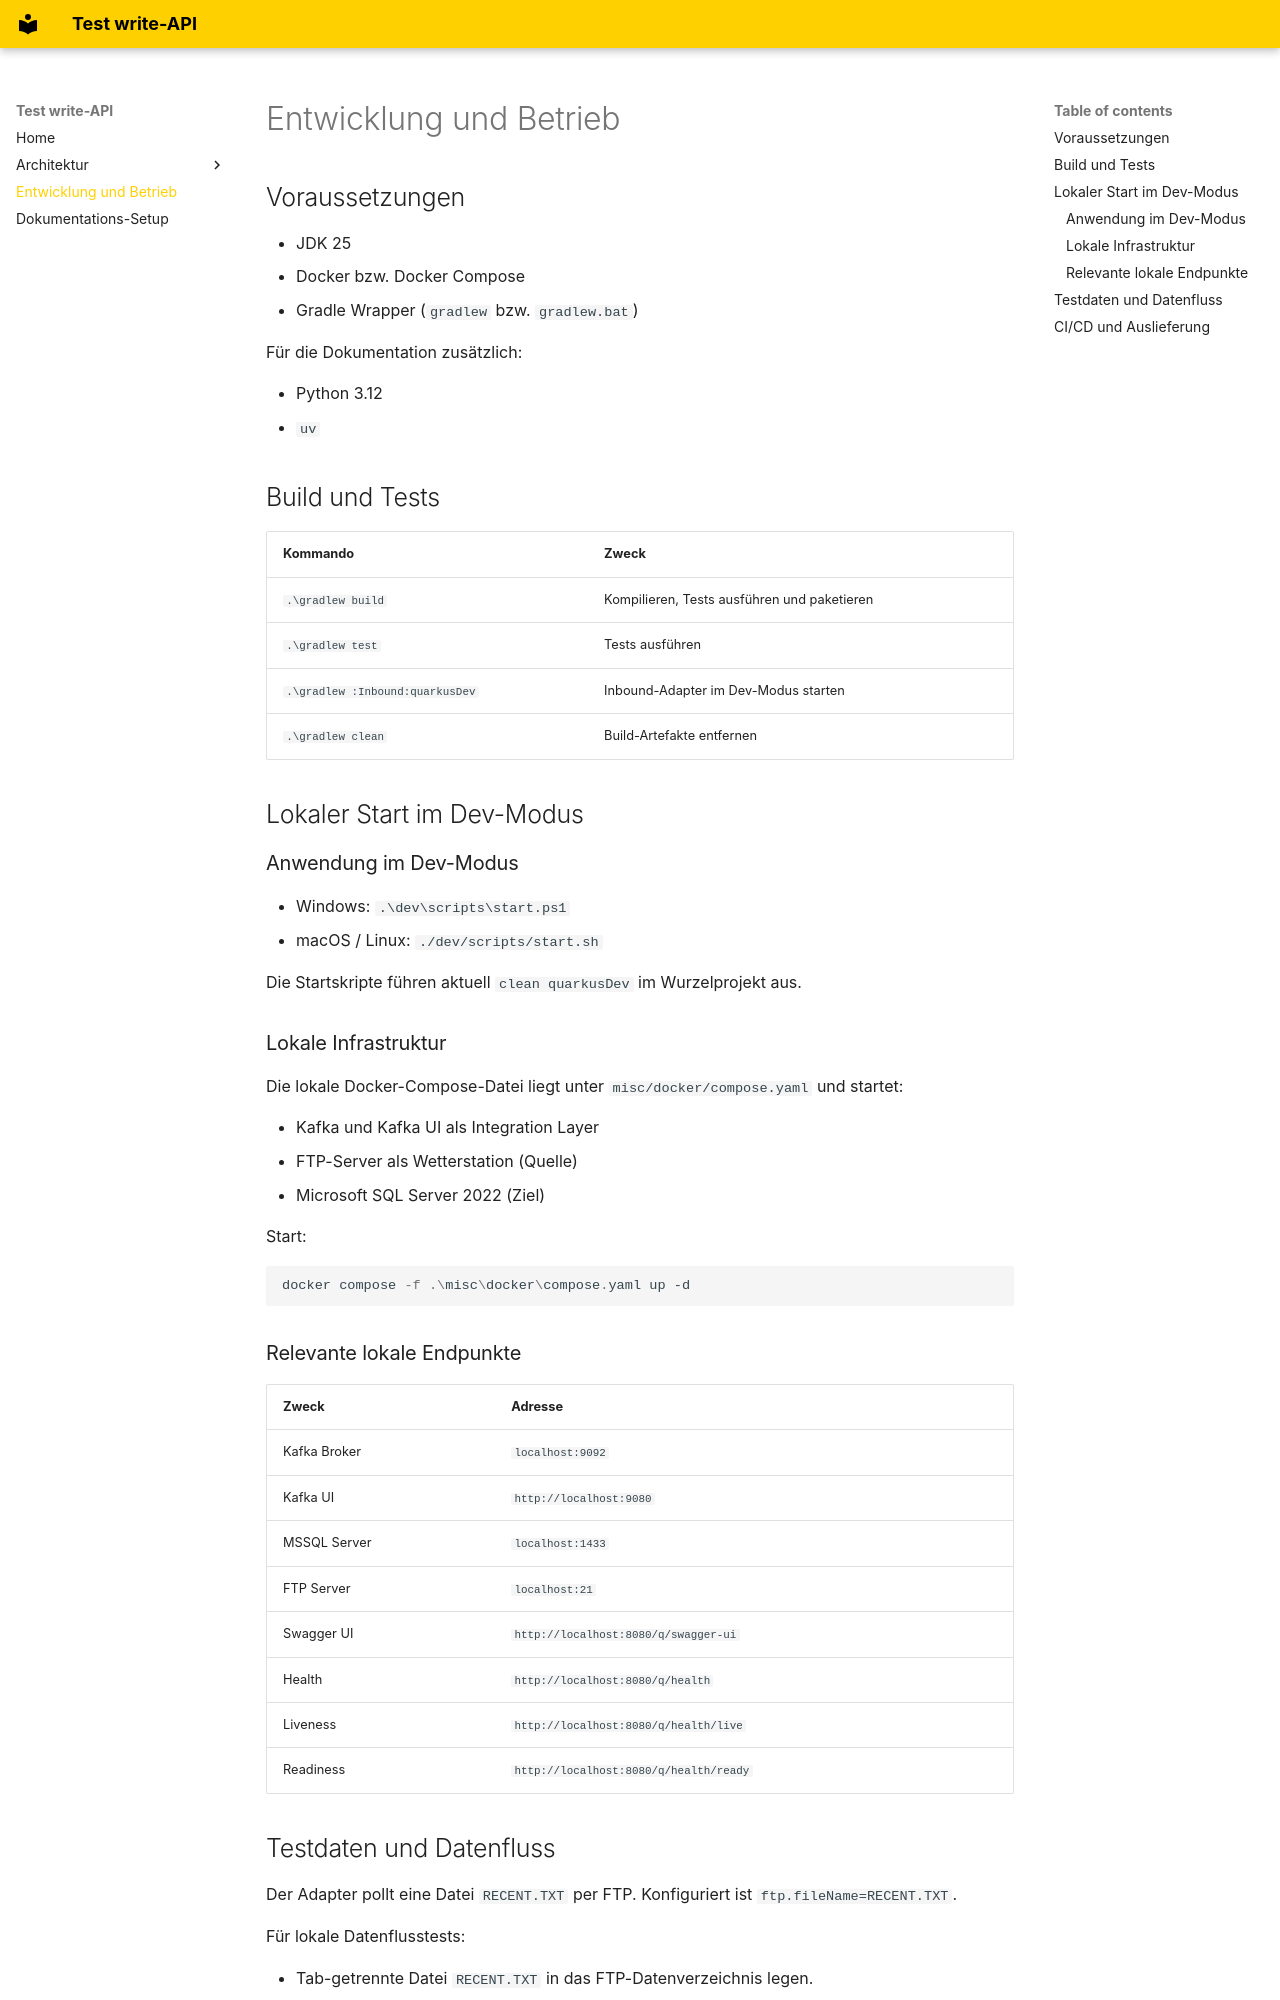

repository: AnhNg72/test-write-api · page: dev-howto/index.html · generator: mkdocs

# Entwicklung und Betrieb

## Voraussetzungen

- JDK 25
- Docker bzw. Docker Compose
- Gradle Wrapper (`gradlew` bzw. `gradlew.bat`)

Für die Dokumentation zusätzlich:

- Python 3.12
- `uv`

## Build und Tests

| Kommando | Zweck |
| --- | --- |
| `.\gradlew build` | Kompilieren, Tests ausführen und paketieren |
| `.\gradlew test` | Tests ausführen |
| `.\gradlew :Inbound:quarkusDev` | Inbound-Adapter im Dev-Modus starten |
| `.\gradlew clean` | Build-Artefakte entfernen |

## Lokaler Start im Dev-Modus

### Anwendung im Dev-Modus

- Windows: `.\dev\scripts\start.ps1`
- macOS / Linux: `./dev/scripts/start.sh`

Die Startskripte führen aktuell `clean quarkusDev` im Wurzelprojekt aus.

### Lokale Infrastruktur

Die lokale Docker-Compose-Datei liegt unter `misc/docker/compose.yaml` und startet:

- Kafka und Kafka UI als Integration Layer
- FTP-Server als Wetterstation (Quelle)
- Microsoft SQL Server 2022 (Ziel)

Start:

```powershell
docker compose -f .\misc\docker\compose.yaml up -d
```

### Relevante lokale Endpunkte

| Zweck | Adresse |
| --- | --- |
| Kafka Broker | `localhost:9092` |
| Kafka UI | `http://localhost:9080` |
| MSSQL Server | `localhost:1433` |
| FTP Server | `localhost:21` |
| Swagger UI | `http://localhost:8080/q/swagger-ui` |
| Health | `http://localhost:8080/q/health` |
| Liveness | `http://localhost:8080/q/health/live` |
| Readiness | `http://localhost:8080/q/health/ready` |

## Testdaten und Datenfluss

Der Adapter pollt eine Datei `RECENT.TXT` per FTP.
Konfiguriert ist `ftp.fileName=RECENT.TXT`.

Für lokale Datenflusstests:

- Tab-getrennte Datei `RECENT.TXT` in das FTP-Datenverzeichnis legen.
- Das Compose-Setup mountet `./ftp-data` in den FTP-Container.
